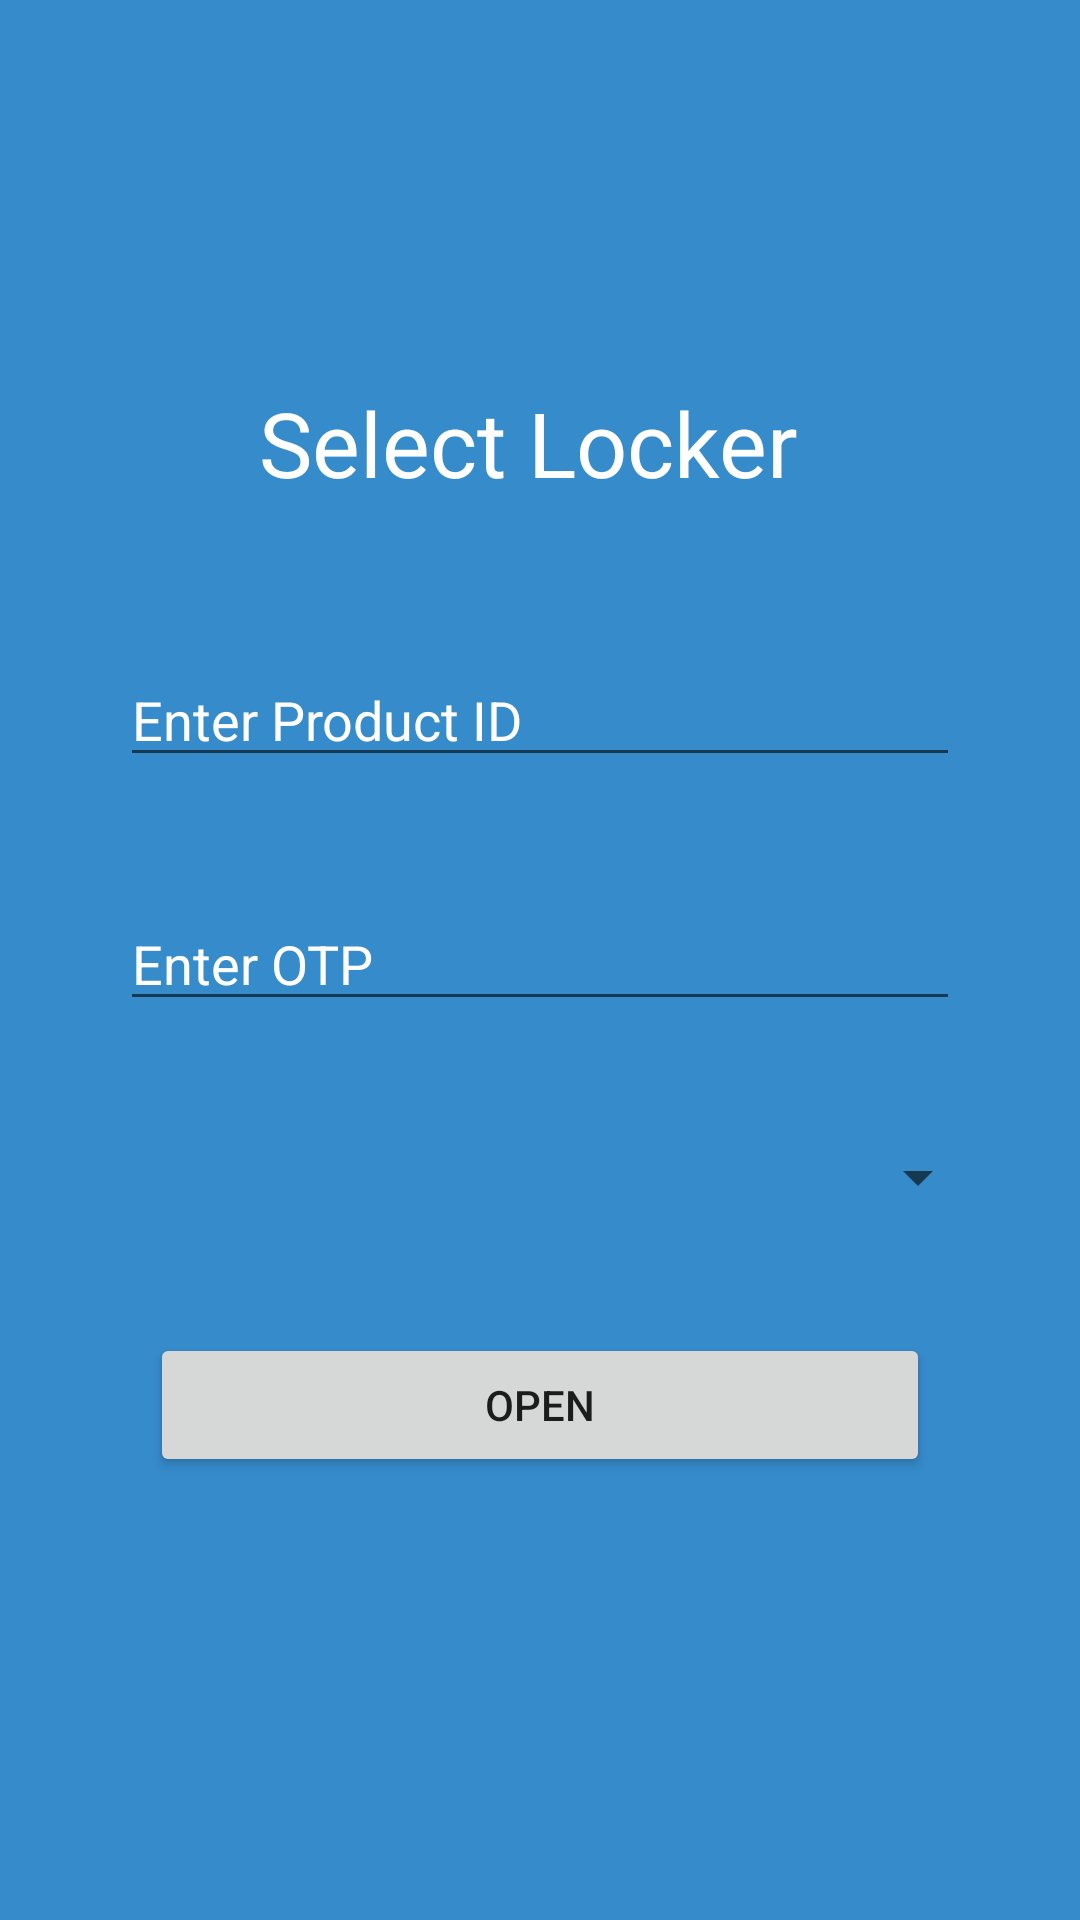

Here is an Android app screen rendered from its layout file. Give the layout XML and the strings, colors and styles it references.
<!-- AndroidManifest.xml: application theme Theme.VIT_LockerHub -->
<!-- res/layout/activity_customerdashboard.xml -->
<?xml version="1.0" encoding="utf-8"?>
<LinearLayout xmlns:android="http://schemas.android.com/apk/res/android"
    xmlns:app="http://schemas.android.com/apk/res-auto"
    xmlns:tools="http://schemas.android.com/tools"
    android:layout_width="match_parent"
    android:layout_height="match_parent"
    android:orientation="vertical"
    android:gravity="center"
    android:background="@color/primary"
    tools:context=".customerdashboard">
    <TextView
        android:layout_width="wrap_content"
        android:layout_height="wrap_content"
        android:text="Select Locker "
        android:layout_marginBottom="30dp"
        android:textColor="@color/white"
        android:textSize="30dp"
        />
    <EditText
        android:id="@+id/productidcust"
        android:layout_width="match_parent"
        android:layout_height="wrap_content"
        android:hint="Enter Product ID"
        android:layout_marginHorizontal="40dp"
        android:layout_marginVertical="20dp"
        android:textColorHint="@color/white"
        />

    <EditText
        android:id="@+id/otp"
        android:layout_width="match_parent"
        android:layout_height="wrap_content"
        android:hint="Enter OTP"
        android:layout_marginHorizontal="40dp"
        android:layout_marginVertical="20dp"
        android:textColorHint="@color/white"
        />
    <Spinner
        android:id="@+id/spinner"
        android:layout_width="match_parent"
        android:layout_height="wrap_content"
        android:layout_marginVertical="20dp"
        android:layout_marginHorizontal="30dp"/>
        />
    <Button
        android:id="@+id/open"
        android:layout_width="match_parent"
        android:layout_height="wrap_content"
        android:layout_marginHorizontal="50dp"
        android:layout_marginVertical="20dp"
        android:text="Open"
        />
</LinearLayout>
<!-- resources referenced by this layout -->
<resources>
  <color name="primary">#368BCB</color>
  <color name="white">#FFFFFFFF</color>
  <style name="Theme.VIT_LockerHub" parent="Theme.MaterialComponents.DayNight.DarkActionBar">
          
          <item name="colorPrimary">@color/purple_500</item>
          <item name="colorPrimaryVariant">@color/purple_700</item>
          <item name="colorOnPrimary">@color/white</item>
          
          <item name="colorSecondary">@color/teal_200</item>
          <item name="colorSecondaryVariant">@color/teal_700</item>
          <item name="colorOnSecondary">@color/black</item>
          
          <item name="android:statusBarColor">?attr/colorPrimaryVariant</item>
          
      </style>
  <color name="purple_500">#FF6200EE</color>
  <color name="purple_700">#FF3700B3</color>
  <color name="teal_200">#FF03DAC5</color>
  <color name="teal_700">#FF018786</color>
  <color name="black">#FF000000</color>
</resources>
